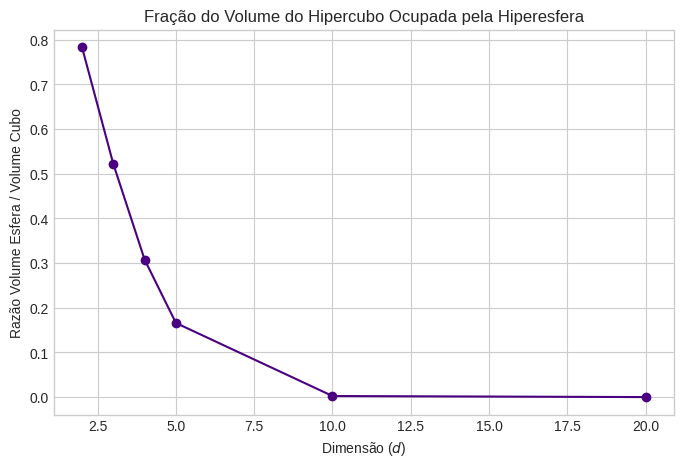
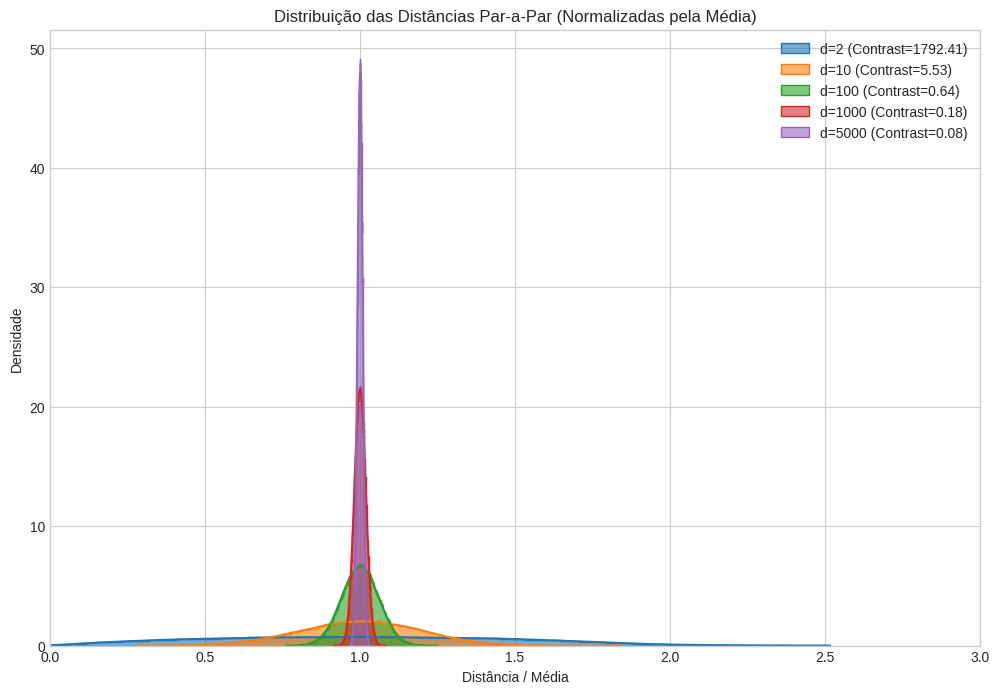
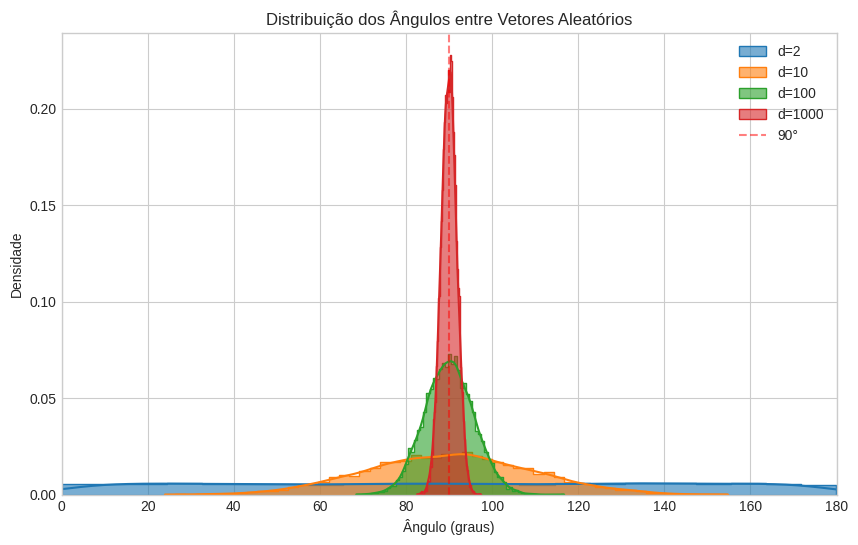

Reproduce these figures in Python, in order.
import numpy as np
import matplotlib.pyplot as plt
from scipy.spatial.distance import pdist, squareform
import seaborn as sns

plt.style.use('seaborn-v0_8-whitegrid')
%matplotlib inline

def sphere_volume(dim, n_samples=100000):
    # Gerar pontos uniformes no hipercubo [-1, 1]^d
    X = np.random.uniform(-1, 1, size=(n_samples, dim))
    
    # Calcular distância euclidiana ao quadrado (mais rápido) para cada ponto
    # Se sum(coords^2) <= 1, ponto está dentro da esfera unitária
    dist_sq = np.sum(X**2, axis=1)
    points_inside = np.sum(dist_sq <= 1.0)
    
    return points_inside / n_samples

dimesoes_teste = [2, 3, 4, 5, 10, 20]
ratios = []

print(f"{'Dimensão':<10} | {'Razão (Esfera/Cubo)':<25}")
print("-" * 40)

for d in dimesoes_teste:
    ratio = sphere_volume(d)
    ratios.append(ratio)
    print(f"{d:<10} | {ratio:.5f}")

plt.figure(figsize=(8, 5))
plt.plot(dimesoes_teste, ratios, marker='o', linestyle='-', color='indigo')
plt.title('Fração do Volume do Hipercubo Ocupada pela Hiperesfera')
plt.xlabel('Dimensão ($d$)')
plt.ylabel('Razão Volume Esfera / Volume Cubo')
plt.grid(True)
plt.show()

def analisar_distancias(dims, n_points=500):
    plt.figure(figsize=(12, 8))
    
    for i, d in enumerate(dims):
        # Gerar n_points em dimensão d (Distribuição Uniforme [0, 1])
        X = np.random.rand(n_points, d)
        
        # Calcular todas as distâncias par-a-par
        dists = pdist(X, metric='euclidean')
        
        # Calcular métricas
        d_min, d_max, d_mean = np.min(dists), np.max(dists), np.mean(dists)
        contraste = (d_max - d_min) / d_min
        
        # Plotar histograma normalizado pela média para facilitar comparação visual
        # Isso nos mostra a dispersão relativa
        sns.histplot(dists / d_mean, kde=True, label=f'd={d} (Contrast={contraste:.2f})', alpha=0.6, stat='density', element="step")
        
    plt.title('Distribuição das Distâncias Par-a-Par (Normalizadas pela Média)')
    plt.xlabel('Distância / Média')
    plt.ylabel('Densidade')
    plt.legend()
    plt.xlim(0, 3)
    plt.show()

# Dimensões para teste: de baixa (2D) para muito alta (5000D)
dims_to_test = [2, 10, 100, 1000, 5000]
analisar_distancias(dims_to_test)

def analisar_ortogonalidade(dims, n_pairs=10000):
    plt.figure(figsize=(10, 6))
    
    for d in dims:
        # Gerar pares de vetores aleatórios (distribuição normal funciona bem para direção isotrópica)
        u = np.random.randn(n_pairs, d)
        v = np.random.randn(n_pairs, d)
        
        # Calcular cosseno do ângulo: (u . v) / (|u| |v|)
        dot_product = np.sum(u * v, axis=1)
        norm_u = np.linalg.norm(u, axis=1)
        norm_v = np.linalg.norm(v, axis=1)
        
        # Evitar divisão por zero
        valid = (norm_u > 0) & (norm_v > 0)
        
        cos_theta = dot_product[valid] / (norm_u[valid] * norm_v[valid])
        
        # Garantir que valores estejam em [-1, 1] para evitar erro numérico no arccos
        cos_theta = np.clip(cos_theta, -1.0, 1.0)
        
        # Converter para graus
        angles = np.degrees(np.arccos(cos_theta))
        
        sns.histplot(angles, kde=True, label=f'd={d}', alpha=0.6, element="step", stat='density')
        
    plt.title('Distribuição dos Ângulos entre Vetores Aleatórios')
    plt.xlabel('Ângulo (graus)')
    plt.ylabel('Densidade')
    plt.axvline(90, color='red', linestyle='--', alpha=0.5, label='90°')
    plt.legend()
    plt.xlim(0, 180)
    plt.show()

analisar_ortogonalidade([2, 10, 100, 1000])